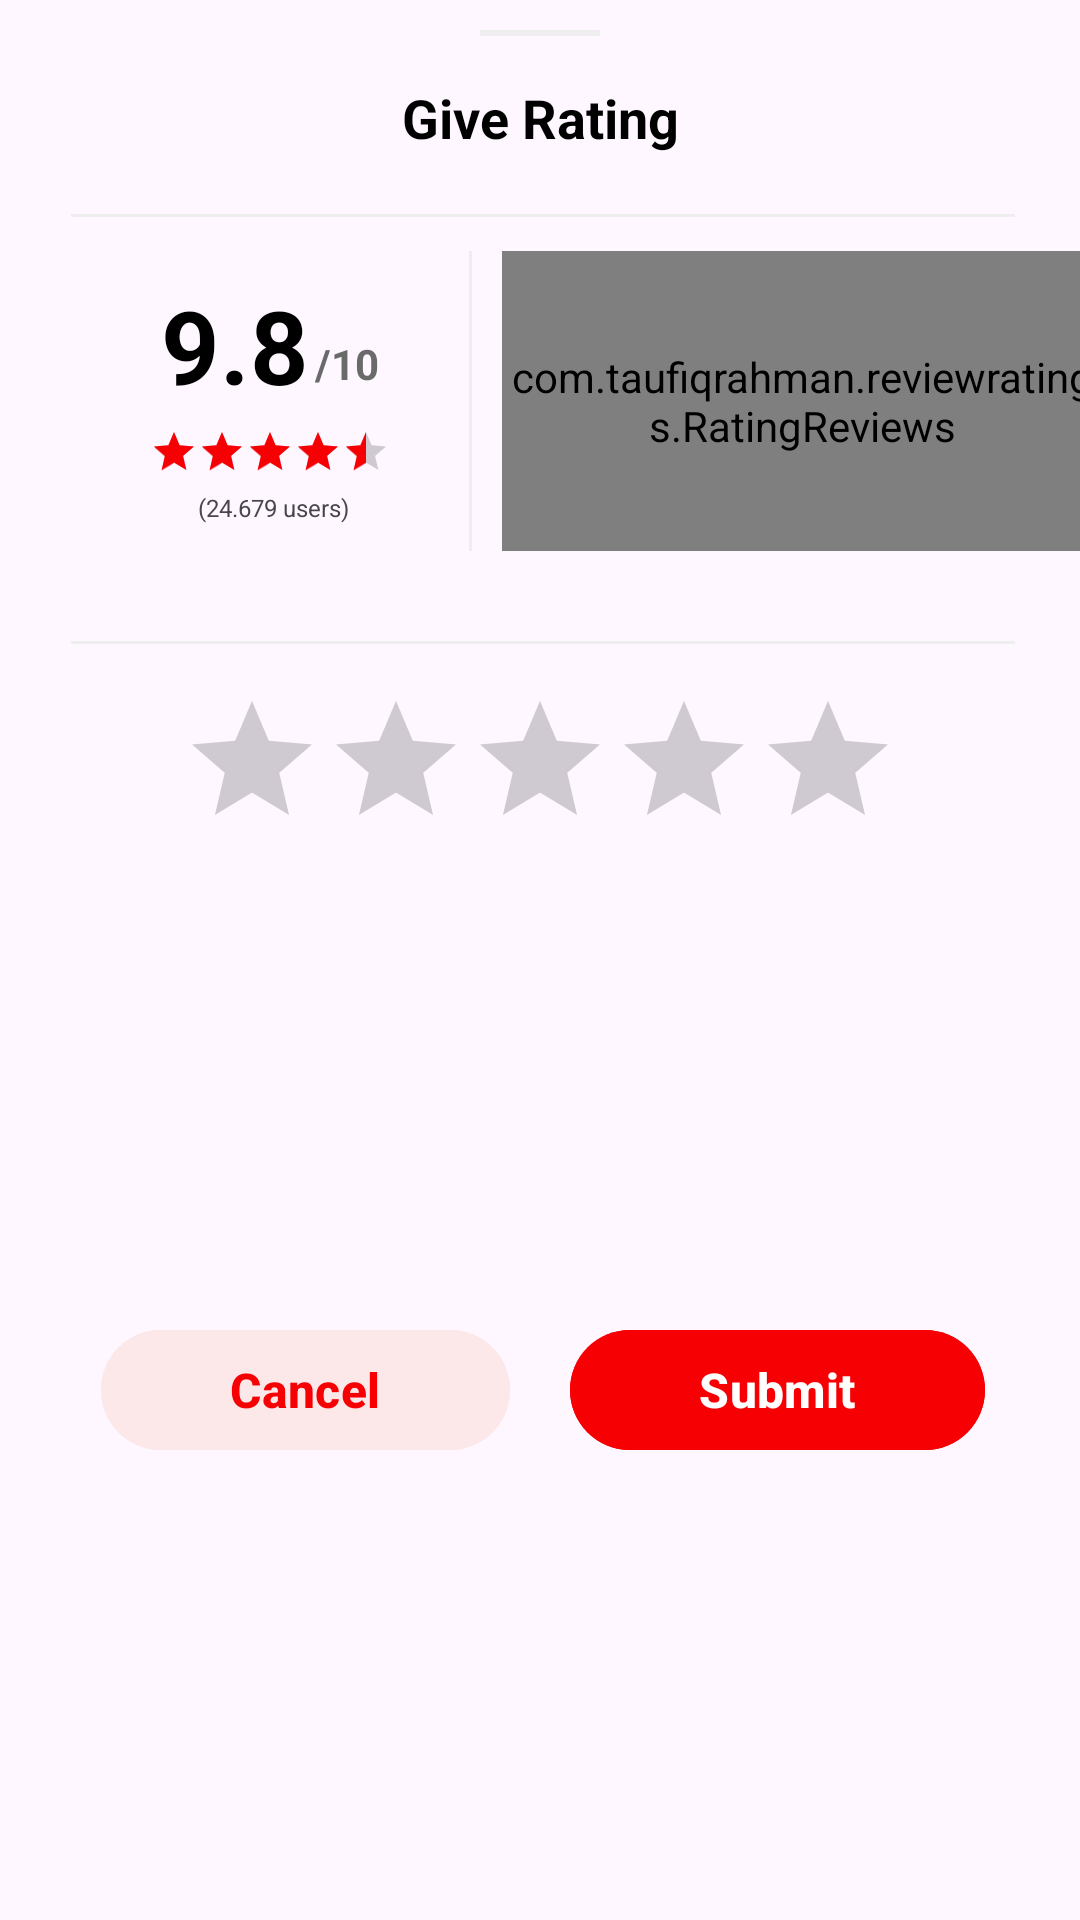

Produce the Android XML layout that renders to this screen, including the resource entries it uses.
<!-- AndroidManifest.xml: application theme Theme.MovieApp -->
<!-- res/layout/fragment_give_rating.xml -->
<?xml version="1.0" encoding="utf-8"?>
<androidx.constraintlayout.widget.ConstraintLayout
    xmlns:android="http://schemas.android.com/apk/res/android"
    xmlns:app="http://schemas.android.com/apk/res-auto"
    xmlns:tools="http://schemas.android.com/tools"
    android:layout_width="match_parent"
    android:layout_height="wrap_content"
    tools:context=".presentation.detail.GiveRatingFragment">

    <View
        android:id="@+id/view5"
        android:layout_width="40dp"
        android:layout_height="2dp"
        android:layout_marginTop="10dp"
        android:background="#EEEEEE"
        app:layout_constraintEnd_toEndOf="parent"
        app:layout_constraintStart_toStartOf="parent"
        app:layout_constraintTop_toTopOf="parent" />

    <View
        android:id="@+id/view6"
        android:layout_width="0dp"
        android:layout_height="1dp"
        android:layout_marginTop="20dp"
        android:background="#EEEEEE"
        app:layout_constraintEnd_toStartOf="@+id/guideline28"
        app:layout_constraintStart_toStartOf="@+id/guideline25"
        app:layout_constraintTop_toBottomOf="@+id/textView4" />

    <View
        android:id="@+id/view7"
        android:layout_width="1dp"
        android:layout_height="100dp"
        android:layout_marginStart="30dp"
        android:background="#EEEEEE"
        app:layout_constraintBottom_toBottomOf="@+id/textView11"
        app:layout_constraintStart_toEndOf="@+id/textView10"
        app:layout_constraintTop_toTopOf="@+id/Rating" />

    <View
        android:id="@+id/view4"
        android:layout_width="0dp"
        android:layout_height="1dp"
        android:layout_marginTop="30dp"
        android:background="#EEEEEE"
        app:layout_constraintEnd_toStartOf="@+id/guideline28"
        app:layout_constraintHorizontal_bias="0.0"
        app:layout_constraintStart_toStartOf="@+id/guideline25"
        app:layout_constraintTop_toBottomOf="@+id/view7" />

    <TextView
        android:id="@+id/textView4"
        android:layout_width="wrap_content"
        android:layout_height="wrap_content"
        android:layout_marginTop="15dp"
        android:text="Give Rating"
        android:textColor="#000000"
        android:textSize="18sp"
        android:textStyle="bold"
        app:layout_constraintEnd_toEndOf="parent"
        app:layout_constraintStart_toStartOf="parent"
        app:layout_constraintTop_toBottomOf="@+id/view5" />

    <androidx.constraintlayout.widget.Guideline
        android:id="@+id/guideline25"
        android:layout_width="wrap_content"
        android:layout_height="wrap_content"
        android:orientation="vertical"
        app:layout_constraintGuide_percent="0.06615776" />

    <androidx.constraintlayout.widget.Guideline
        android:id="@+id/guideline28"
        android:layout_width="wrap_content"
        android:layout_height="wrap_content"
        android:orientation="vertical"
        app:layout_constraintGuide_percent="0.94" />

    <TextView
        android:id="@+id/Rating"
        android:layout_width="wrap_content"
        android:layout_height="wrap_content"
        android:layout_marginStart="30dp"
        android:layout_marginTop="20dp"
        android:text="9.8"
        android:textColor="#000000"
        android:textSize="34sp"
        android:textStyle="bold"
        app:layout_constraintStart_toStartOf="@+id/guideline25"
        app:layout_constraintTop_toBottomOf="@+id/view6" />

    <TextView
        android:id="@+id/textView10"
        android:layout_width="wrap_content"
        android:layout_height="wrap_content"
        android:layout_marginStart="2dp"
        android:layout_marginTop="12dp"
        android:text="/10"
        android:textColor="#6A6A6A"
        android:textStyle="bold"
        app:layout_constraintBottom_toBottomOf="@+id/Rating"
        app:layout_constraintStart_toEndOf="@+id/Rating"
        app:layout_constraintTop_toTopOf="@+id/Rating" />

    <RatingBar
        android:id="@+id/ratingBar"
        style="?android:ratingBarStyleSmall"
        android:layout_width="wrap_content"
        android:layout_height="wrap_content"
        android:layout_marginTop="5dp"
        android:progressTint="@color/red"
        android:rating="4.5"
        android:secondaryProgressTint="#F3A0A6"
        app:layout_constraintEnd_toEndOf="@+id/textView10"
        app:layout_constraintStart_toStartOf="@+id/Rating"
        app:layout_constraintTop_toBottomOf="@+id/Rating" />

    <TextView
        android:id="@+id/textView11"
        android:layout_width="wrap_content"
        android:layout_height="wrap_content"
        android:layout_marginTop="5dp"
        android:text=" (24.679 users)"
        android:textSize="8sp"
        app:layout_constraintEnd_toEndOf="@+id/ratingBar"
        app:layout_constraintStart_toStartOf="@+id/ratingBar"
        app:layout_constraintTop_toBottomOf="@+id/ratingBar" />

    <com.taufiqrahman.reviewratings.RatingReviews
        android:id="@+id/ratingReview"
        android:layout_width="200dp"
        android:layout_height="100dp"
        android:layout_marginStart="10dp"
        app:animation="true"
        app:layout_constraintBottom_toBottomOf="@+id/view7"
        app:layout_constraintStart_toEndOf="@+id/view7"
        app:layout_constraintTop_toTopOf="@+id/view7"
        app:max_value="100"
        app:rounded="true"
        app:show_label="true"
        app:show_raters="false"
        app:spaces="7dp"
        app:text_color="@color/black"
        app:text_size="10sp"
        app:width="12dp" />

    <RatingBar
        android:id="@+id/ratingBar2"
        android:layout_width="wrap_content"
        android:layout_height="wrap_content"
        android:layout_marginTop="15dp"
        app:layout_constraintEnd_toStartOf="@+id/guideline28"
        app:layout_constraintHorizontal_bias="0.485"
        app:layout_constraintStart_toStartOf="@+id/guideline25"
        app:layout_constraintTop_toBottomOf="@+id/view4" />

    <androidx.constraintlayout.widget.Guideline
        android:id="@+id/guideline32"
        android:layout_width="wrap_content"
        android:layout_height="wrap_content"
        android:orientation="vertical"
        app:layout_constraintGuide_percent="0.5" />

    <com.google.android.material.button.MaterialButton
        android:id="@+id/buttonCancel"
        android:layout_width="0dp"
        android:layout_height="wrap_content"
        android:layout_marginStart="10dp"
        android:layout_marginTop="15dp"
        android:layout_marginEnd="10dp"
        android:layout_marginBottom="15dp"
        android:backgroundTint="#FCE7E9"
        android:text="Cancel"
        android:textColor="@color/red"
        android:textSize="16sp"
        android:textStyle="bold"
        app:layout_constraintBottom_toBottomOf="parent"
        app:layout_constraintEnd_toStartOf="@+id/guideline32"
        app:layout_constraintStart_toStartOf="@+id/guideline25"
        app:layout_constraintTop_toBottomOf="@+id/ratingBar2" />

    <com.google.android.material.button.MaterialButton
        android:id="@+id/buttonSubmit"
        android:layout_width="0dp"
        android:layout_height="wrap_content"
        android:layout_marginStart="10dp"
        android:layout_marginTop="15dp"
        android:layout_marginEnd="10dp"
        android:layout_marginBottom="15dp"
        android:backgroundTint="@color/red"
        android:text="Submit"
        android:textColor="@color/white"
        android:textSize="16sp"
        android:textStyle="bold"
        app:layout_constraintBottom_toBottomOf="parent"
        app:layout_constraintEnd_toStartOf="@+id/guideline28"
        app:layout_constraintStart_toStartOf="@+id/guideline32"
        app:layout_constraintTop_toBottomOf="@+id/ratingBar2" />


</androidx.constraintlayout.widget.ConstraintLayout>
<!-- resources referenced by this layout -->
<resources>
  <color name="black">#FF000000</color>
  <color name="red">#F70004</color>
  <color name="white">#FFFFFFFF</color>
  <style name="Theme.MovieApp" parent="Base.Theme.MovieApp" />
  <style name="Base.Theme.MovieApp" parent="Theme.Material3.DayNight.NoActionBar">
          
          <item name="android:statusBarColor">@color/red</item>
      </style>
</resources>
